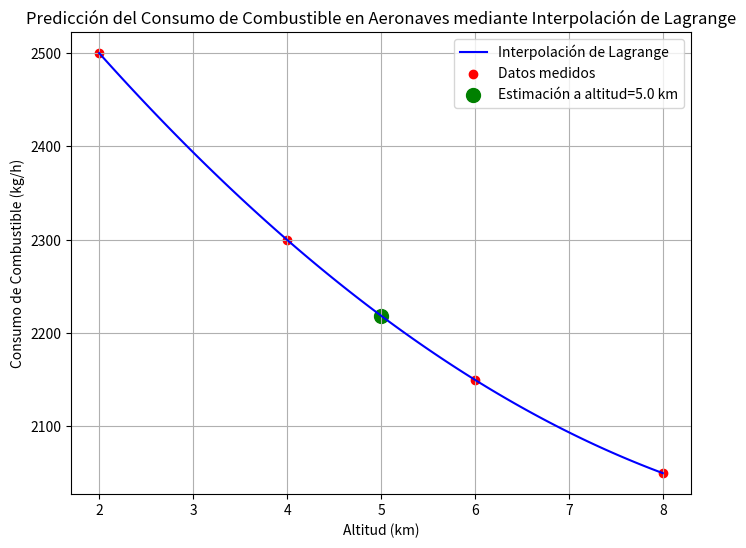

Write the Python code that produced this figure.
import numpy as np
import matplotlib.pyplot as plt

# Datos del problema
altitud = np.array([2.0, 4.0, 6.0, 8.0]) # en kilómetros
consumo = np.array([2500, 2300, 2150, 2050]) # en kg/h

# Función de interpolación de Lagrange
def lagrange_interpolation(x, x_points, y_points):
    n = len(x_points)
    result = 0
    for i in range(n):
        term = y_points[i]
        for j in range(n):
            if i != j:
                term *= (x - x_points[j]) / (x_points[i] - x_points[j])
        result += term
    return result

# a) Estima el consumo de combustible a una altitud de 5 km.
altitud_interp = 5.0
consumo_interp = lagrange_interpolation(altitud_interp, altitud, consumo)
print(f"El consumo de combustible estimado a una altitud de {altitud_interp} km es: {consumo_interp:.2f} kg/h")

# b) Dibuja la curva de interpolación con los datos originales.
altitud_grafica = np.linspace(min(altitud), max(altitud), 100)
consumo_grafica = [lagrange_interpolation(x, altitud, consumo) for x in altitud_grafica]

plt.figure(figsize=(8, 6))
plt.plot(altitud_grafica, consumo_grafica, label="Interpolación de Lagrange", color="blue")
plt.scatter(altitud, consumo, color="red", label="Datos medidos")
plt.scatter(altitud_interp, consumo_interp, color="green", marker='o', s=100, label=f"Estimación a altitud={altitud_interp} km")
plt.xlabel("Altitud (km)")
plt.ylabel("Consumo de Combustible (kg/h)")
plt.title("Predicción del Consumo de Combustible en Aeronaves mediante Interpolación de Lagrange")
plt.legend()
plt.grid(True)
plt.savefig("prediccion_consumo_aeronaves.png")
plt.show()